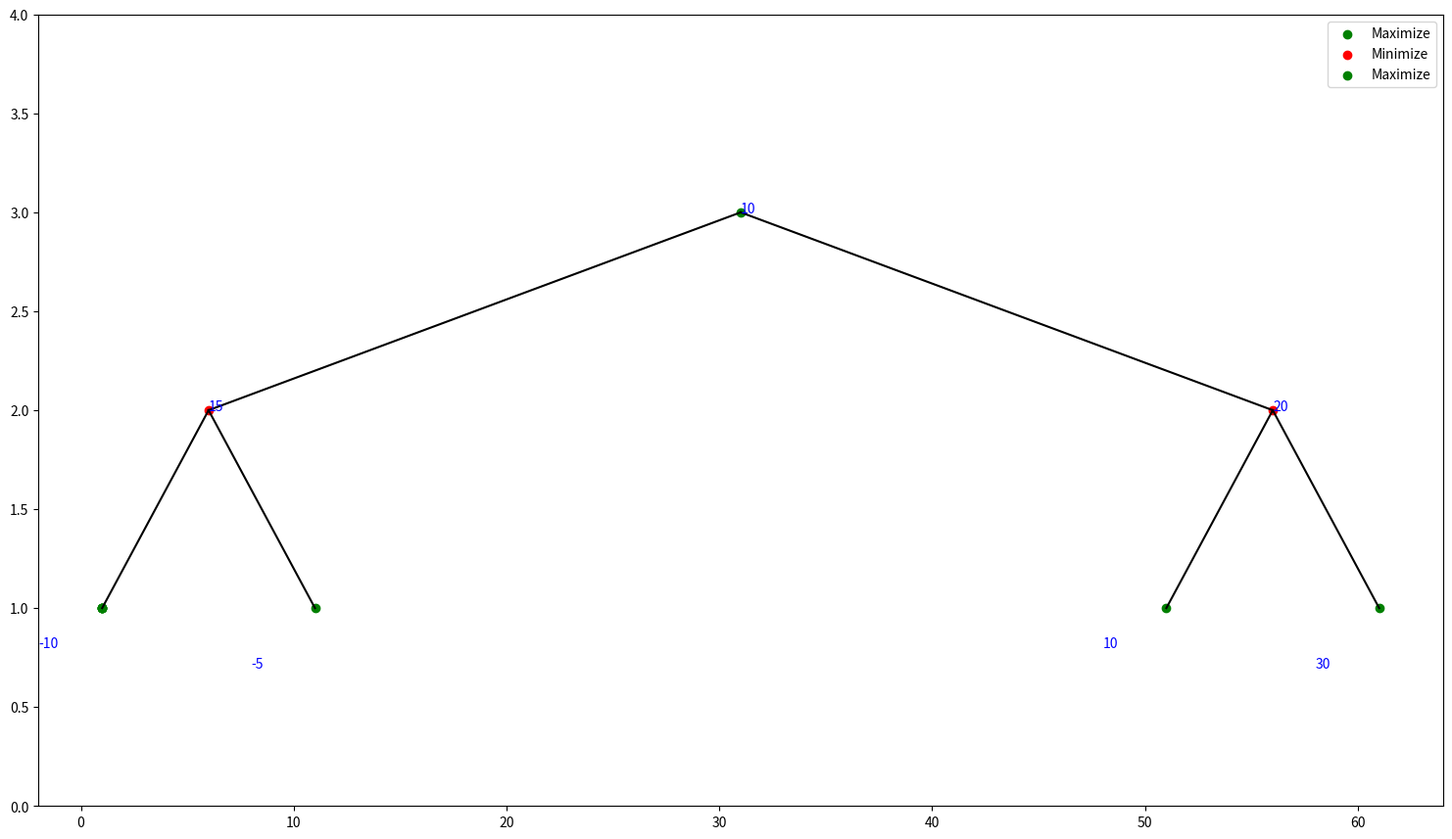

Recreate this plot in Python.
import numpy as np
import matplotlib.pyplot as plt

ROUNDING_NUM= 3
MAX_HEIGHT_TO_PRINT= 2
#Odd levels are Minimize, while Even are Maximize

"""
Semi Tree datastructure, useful for plotting.
"""
class TreeNode:
    """
    Each node has a score, parent, the position of node on x-axis and the nodes' children points on x-axis.
    """
    def __init__(self, score:int, parent=None):
        self.score= score
        self.parent=parent
        self.x= 0
        self.children=[]
    
    def get_average_point(self):
        return np.average(self.children)

    def __str__(self) -> str:
        return f'Score:{self.score}'
    
def set_color_on_height(height):
    return "red" if height%2 ==1 else "green"
def set_label_on_height(height):
    return "Minimize" if height%2 ==1 else "Maximize"


def __plot_last_level(tree_list,max_height):
    bottom_nodes_length= len(tree_list[max_height])
    x_s= np.ones((bottom_nodes_length,2))
    index= 0
    parent= None
    currentX= 1
    for node in tree_list[max_height]:
        if parent is not None and node.parent != parent:
            currentX += 30
            parent= node.parent
        if parent is None:
            parent= node.parent
        x_s[index,0]= currentX
        node.x=currentX
        currentX+=10
        index+=1

    plt.scatter(x_s,np.ones_like(x_s), color=set_color_on_height(max_height) , label=set_label_on_height(max_height))
    parent= None
    heights= [i/10 for i in range(8,0,-1)]
    switch=0
    for node in tree_list[max_height]:
        if parent is not None and node.parent != parent:
            parent= node.parent
            switch= 0
        if parent is None:
            parent= node.parent
        
        plt.annotate(f"{round(node.score,ROUNDING_NUM)}", (node.x-3,heights[switch]), size=10,color='blue')
        switch= (switch+1)%len(heights)
        if node.parent is not None:
            node.parent.children.append(node.x)
    ## Now next level


def draw_tree(tree_list:list): #List of levels
    #First we get maxLevel containing nodes.

    max_height= 0
    for i in range(len(tree_list)):
        # print(len(tree_list[i]))
        if len(tree_list[i]):
            max_height=i
    max_height= min(max_height, MAX_HEIGHT_TO_PRINT) #Plotting all levels will result in a mess!
    # print(f'Max is {max_height}')

    ##Now we plot the bottom first
    __plot_last_level(tree_list, max_height)

    for i in range(max_height-1,-1,-1):
        x_s= np.zeros(len(tree_list[i])) #Plotting each point alone, will waste alot of time, it is faster to plot them as a whole.

        for c in range(len(tree_list[i])):
            point= tree_list[i][c].get_average_point()
            x_s[c]=point
            tree_list[i][c].x=point

            if tree_list[i][c].parent is not None:
                tree_list[i][c].parent.children.append(point)


        plt.scatter(x_s,np.ones_like(x_s) * (max_height - i +1) , color=set_color_on_height(i), label=set_label_on_height(i))

        for node in tree_list[i]:
            plt.annotate(f"{round(node.score,ROUNDING_NUM)}", (node.x,max_height - i +1),color='blue' )
            
            ##Now connect with children
            for child in node.children:
                plt.plot([node.x,child],[max_height - i +1,max_height - i ] , color='black')
    fig = plt.gcf()
    fig.set_size_inches(18.5, 10.5)
    plt.ylim((0,max_height+2))
    plt.legend()
    plt.show()

if __name__ == '__main__':
    treeList= [[] for i in range (3)]
    root= TreeNode(10)
    treeList[0].append(root)
    left= TreeNode(15,root)
    right= TreeNode(20,root)
    treeList[1].append(right)
    treeList[1].append(left)
    right_r= TreeNode(30,right)
    right_l= TreeNode(10,right)
    left_l= TreeNode(-10,left)
    left_r= TreeNode(-5, left)
    treeList[2].append(left_l)
    treeList[2].append(left_r)
    treeList[2].append(right_l)
    treeList[2].append(right_r)
    
    
    draw_tree(treeList)

    
